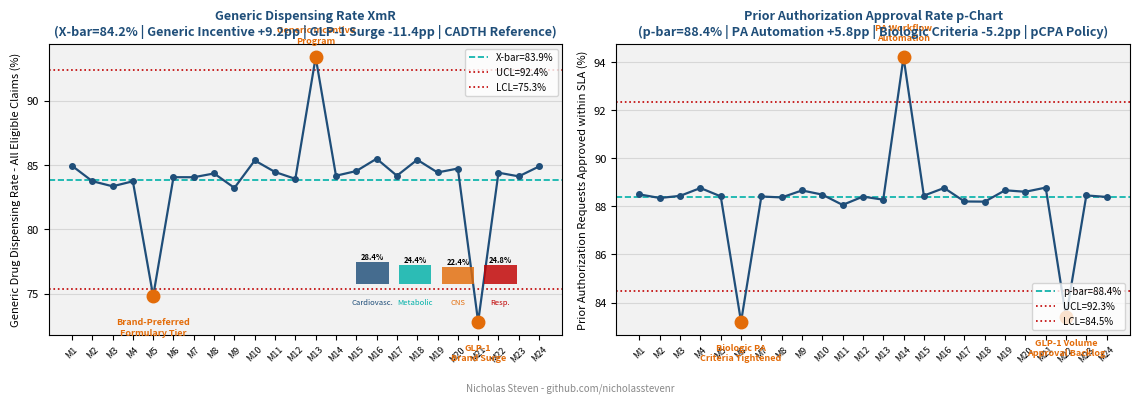

Write the Python code that produced this figure. (Note: this script raises an exception after producing the figure.)
"""
Optum Canada Project 1: Pharmacy Benefit Management Generic Dispensing Analytics
XmR (generic dispensing rate) + p-chart (prior authorization approval rate)
Author: Nicholas Steven | github.com/nicholasstevenr
"""
import numpy as np
import matplotlib
matplotlib.use("Agg")
import matplotlib.pyplot as plt

BLUE   = "#1F4E79"
ORANGE = "#E36C09"
TEAL   = "#00B0A8"
RED    = "#C00000"
LGREY  = "#F2F2F2"

np.random.seed(76)

def gdr_xmr(n=24):
    base  = 84.2
    noise = np.random.normal(0, 0.8, n)
    x = base + noise
    x[4]  = 74.8   # brand-preferred formulary tier change
    x[12] = 93.4   # generic promotion incentive program
    x[20] = 72.8   # GLP-1 brand surge (Ozempic/Wegovy)
    mr     = np.abs(np.diff(x))
    mr_bar = mr.mean()
    x_bar  = x.mean()
    sigma  = mr_bar / 1.128
    ucl    = min(100.0, x_bar + 3 * sigma)
    lcl    = max(0.0,   x_bar - 3 * sigma)
    return x, x_bar, ucl, lcl

def pa_approval_pchart(n=24):
    p_bar = 0.884
    ni    = 600
    ucl   = p_bar + 3 * np.sqrt(p_bar * (1 - p_bar) / ni)
    lcl   = max(0.0, p_bar - 3 * np.sqrt(p_bar * (1 - p_bar) / ni))
    base  = np.random.normal(p_bar, 0.002, n)
    p     = np.clip(base, p_bar - 0.008, p_bar + 0.008)
    p[5]  = 0.832   # biologic PA criteria tightened
    p[13] = 0.942   # PA streamlining workflow automation
    p[21] = 0.834   # GLP-1 volume surge approval backlog
    return p, p_bar, ucl, lcl

def plot_charts():
    months = [f"M{i+1}" for i in range(24)]
    x_vals, x_bar, ucl_x, lcl_x = gdr_xmr()
    p_vals, p_bar, ucl_p, lcl_p = pa_approval_pchart()

    fig, (ax1, ax2) = plt.subplots(1, 2, figsize=(11.5, 4))
    fig.patch.set_facecolor("white")

    # Left: Generic Dispensing Rate XmR
    ax1.set_facecolor(LGREY)
    ax1.plot(range(24), x_vals, color=BLUE, marker="o", markersize=4, linewidth=1.6, zorder=3)
    ax1.axhline(x_bar, color=TEAL, linestyle="--", linewidth=1.2, label=f"X-bar={x_bar:.1f}%")
    ax1.axhline(ucl_x, color=RED,  linestyle=":",  linewidth=1.2, label=f"UCL={ucl_x:.1f}%")
    ax1.axhline(lcl_x, color=RED,  linestyle=":",  linewidth=1.2, label=f"LCL={lcl_x:.1f}%")

    ooc = [i for i in range(24) if x_vals[i] > ucl_x or x_vals[i] < lcl_x]
    for i in ooc:
        ax1.plot(i, x_vals[i], "o", color=ORANGE, markersize=9, zorder=4)

    ann = {4: "Brand-Preferred\nFormulary Tier", 12: "Generic Incentive\nProgram", 20: "GLP-1\nBrand Surge"}
    for i, lbl in ann.items():
        offset = 10 if x_vals[i] > x_bar else -28
        ax1.annotate(lbl, (i, x_vals[i]), textcoords="offset points",
                     xytext=(0, offset), fontsize=6.5, ha="center", color=ORANGE, fontweight="bold")

    # Drug class mix
    cats   = ["Cardiovasc.\n28.4%", "Metabolic\n24.4%", "CNS\n22.4%", "Resp.\n24.8%"]
    c_vals = [28.4, 24.4, 22.4, 24.8]
    c_col  = [BLUE, TEAL, ORANGE, RED]
    for j, (lbl, val, col) in enumerate(zip(cats, c_vals, c_col)):
        ax1.bar(14.8 + j * 2.1, val * 0.06, 1.6, bottom=lcl_x + 0.4,
                color=col, alpha=0.82, zorder=3)
        ax1.text(14.8 + j * 2.1, lcl_x + 0.4 + val * 0.06 + 0.2, lbl.split("\n")[1],
                 ha="center", fontsize=5.5, fontweight="bold")
        ax1.text(14.8 + j * 2.1, lcl_x - 1.2, lbl.split("\n")[0], ha="center", fontsize=5.5, color=col)

    ax1.set_xticks(range(24))
    ax1.set_xticklabels(months, fontsize=6.5, rotation=45)
    ax1.set_ylabel("Generic Drug Dispensing Rate - All Eligible Claims (%)", fontsize=8)
    ax1.set_title("Generic Dispensing Rate XmR\n(X-bar=84.2% | Generic Incentive +9.2pp | GLP-1 Surge -11.4pp | CADTH Reference)", fontsize=9, fontweight="bold", color=BLUE)
    ax1.legend(fontsize=7)
    ax1.grid(axis="y", alpha=0.4)
    ax1.tick_params(axis="y", labelsize=8)

    # Right: Prior Authorization Approval p-chart
    ax2.set_facecolor(LGREY)
    ax2.plot(range(24), p_vals * 100, color=BLUE, marker="o", markersize=4, linewidth=1.6, zorder=3)
    ax2.axhline(p_bar * 100, color=TEAL, linestyle="--", linewidth=1.2, label=f"p-bar={p_bar*100:.1f}%")
    ax2.axhline(ucl_p * 100, color=RED,  linestyle=":",  linewidth=1.2, label=f"UCL={ucl_p*100:.1f}%")
    ax2.axhline(lcl_p * 100, color=RED,  linestyle=":",  linewidth=1.2, label=f"LCL={lcl_p*100:.1f}%")

    ooc_p = [i for i in range(24) if p_vals[i] > ucl_p or p_vals[i] < lcl_p]
    for i in ooc_p:
        ax2.plot(i, p_vals[i] * 100, "o", color=ORANGE, markersize=9, zorder=4)

    ann_p = {5: "Biologic PA\nCriteria Tightened", 13: "PA Workflow\nAutomation", 21: "GLP-1 Volume\nApproval Backlog"}
    for i, lbl in ann_p.items():
        offset = 12 if p_vals[i] > p_bar else -28
        ax2.annotate(lbl, (i, p_vals[i] * 100), textcoords="offset points",
                     xytext=(0, offset), fontsize=6.5, ha="center", color=ORANGE, fontweight="bold")

    ax2.set_xticks(range(24))
    ax2.set_xticklabels(months, fontsize=6.5, rotation=45)
    ax2.set_ylabel("Prior Authorization Requests Approved within SLA (%)", fontsize=8)
    ax2.set_title("Prior Authorization Approval Rate p-Chart\n(p-bar=88.4% | PA Automation +5.8pp | Biologic Criteria -5.2pp | pCPA Policy)", fontsize=9, fontweight="bold", color=BLUE)
    ax2.legend(fontsize=7, loc="lower right")
    ax2.grid(axis="y", alpha=0.4)
    ax2.tick_params(axis="y", labelsize=8)

    fig.text(0.5, 0.01, "Nicholas Steven - github.com/nicholasstevenr",
             ha="center", fontsize=7, color="#888888", style="italic")
    plt.tight_layout(rect=[0, 0.04, 1, 1])
    out = "/sessions/focused-epic-turing/mnt/job application/Applications/OptumCanada/chart_p1.png"
    plt.savefig(out, dpi=150, bbox_inches="tight")
    plt.close()
    print(f"  Saved: {out}")

if __name__ == "__main__":
    plot_charts()
